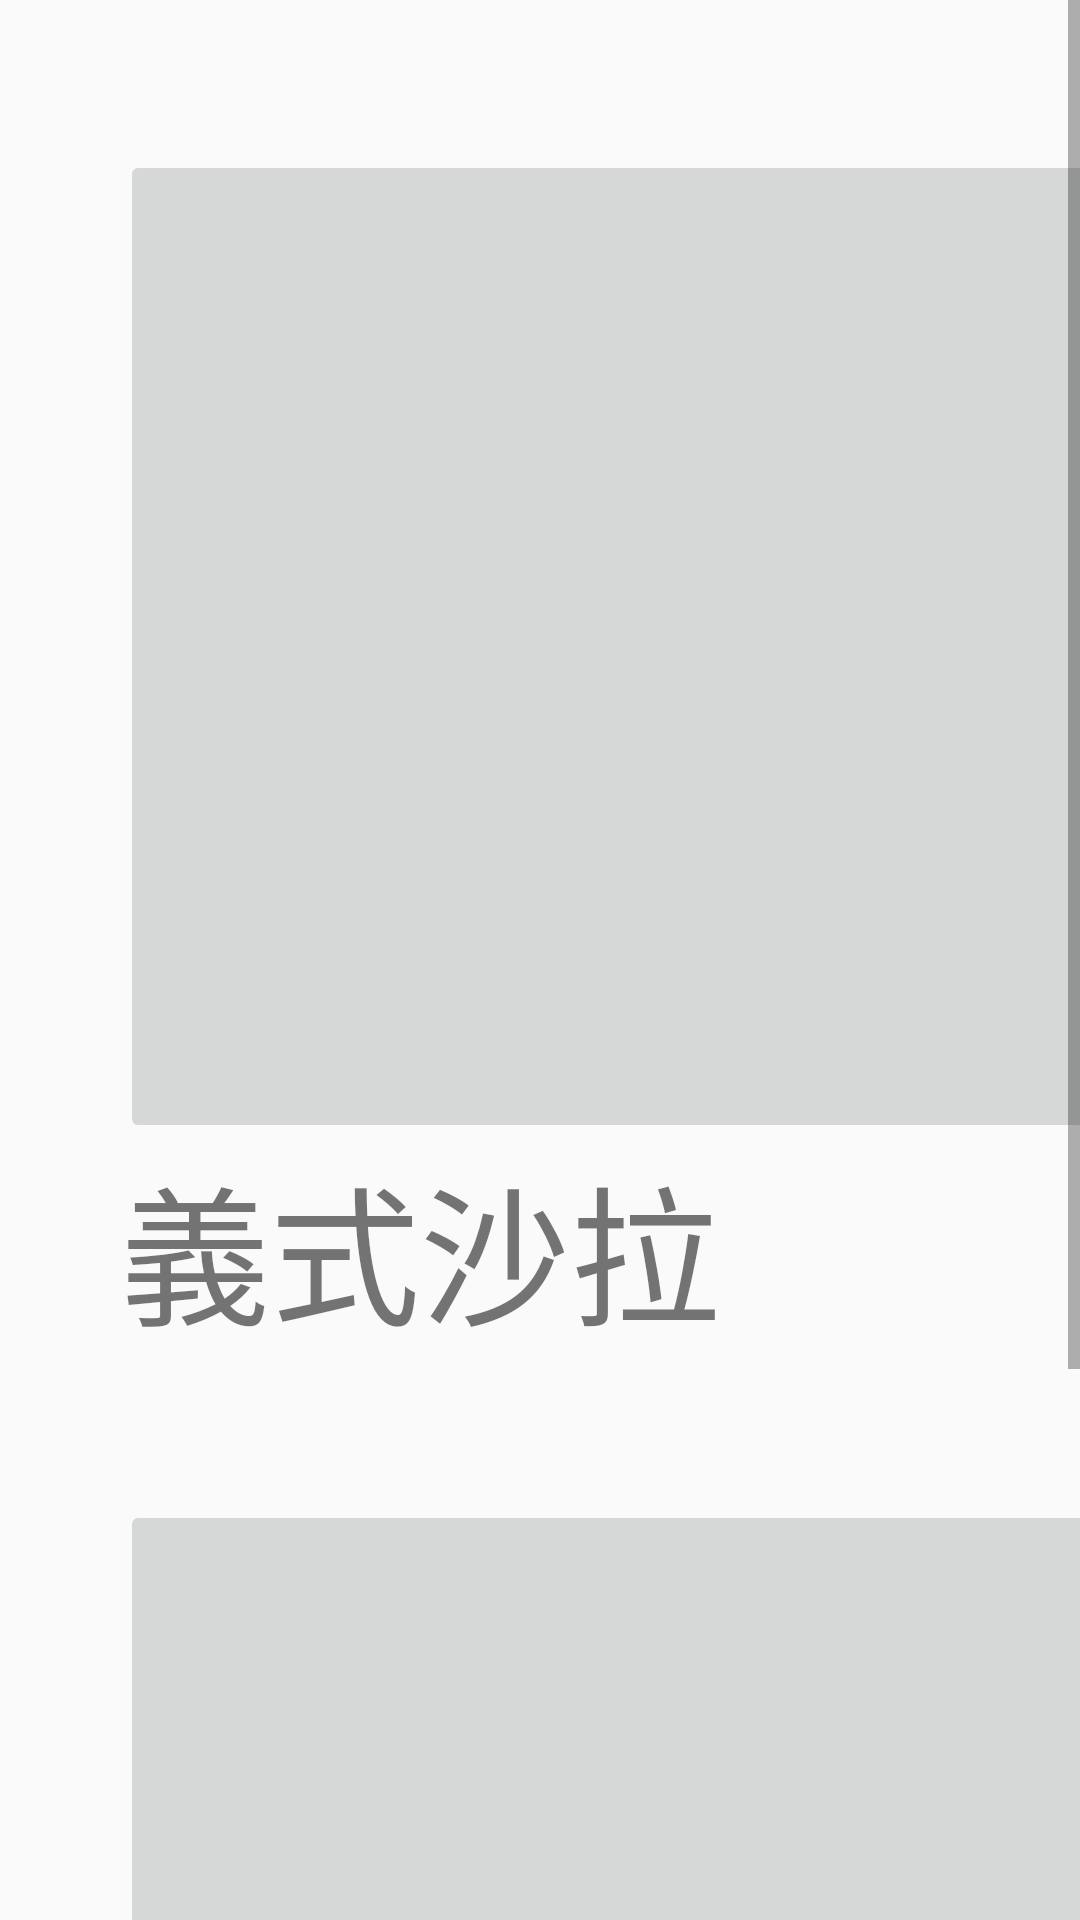

Layout XML and referenced resources for this Android screen:
<!-- AndroidManifest.xml: application theme AppTheme -->
<!-- res/layout/fragment_breakfirst.xml -->
<?xml version="1.0" encoding="utf-8"?>
<ScrollView xmlns:android="http://schemas.android.com/apk/res/android"
    xmlns:app="http://schemas.android.com/apk/res-auto"
    android:layout_width="match_parent"
    android:layout_height="match_parent"
    xmlns:tools="http://schemas.android.com/tools"
    tools:context=".breakfirst">
    <FrameLayout
        android:layout_width="match_parent"
        android:layout_height="match_parent">

        <ImageButton
            android:id="@+id/itaSalad_igbt"
            android:layout_width="338dp"
            android:layout_height="331dp"
            android:layout_gravity="top"
            android:layout_marginTop="50dp"
            android:layout_marginLeft="40dp"

            app:srcCompat="@drawable/itaSalad" />

        <TextView
            android:id="@+id/itaSalad_tx"
            android:layout_width="wrap_content"
            android:layout_height="wrap_content"
            android:layout_marginLeft="40dp"
            android:layout_marginTop="380dp"
            android:text="義式沙拉"
            android:textSize="50dp" />

        <ImageButton
            android:id="@+id/yogurtandCereal_igbt"
            android:layout_width="338dp"
            android:layout_height="331dp"
            android:layout_gravity="top"
            android:layout_marginTop="500dp"
            android:layout_marginLeft="40dp"
            app:srcCompat="@drawable/yogurtandCereal" />

        <TextView
            android:id="@+id/yogurtandCereal_tx"
            android:layout_width="wrap_content"
            android:layout_height="wrap_content"
            android:layout_marginLeft="40dp"
            android:layout_marginTop="825dp"
            android:text="優葛+麥片"
            android:textSize="50dp" />

    </FrameLayout>>

</ScrollView>
<!-- resources referenced by this layout -->
<resources>
  <style name="AppTheme" parent="Theme.AppCompat.Light.NoActionBar">
          
          <item name="colorPrimary">@color/colorPrimary</item>
          <item name="colorPrimaryDark">@color/colorPrimaryDark</item>
          <item name="colorAccent">@color/colorAccent</item>
      </style>
  <color name="colorPrimary">#FF9800</color>
  <color name="colorPrimaryDark">#E8AE08</color>
  <color name="colorAccent">#03DAC5</color>
</resources>
